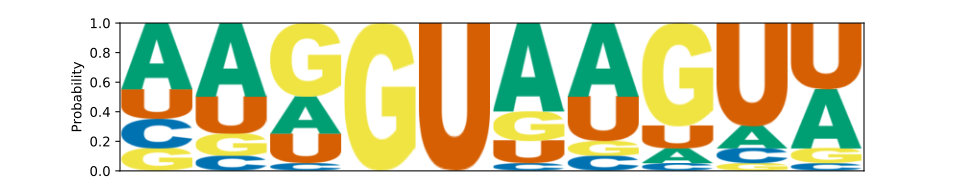

Data behind this chart, as committed beside it:
	A	C	G	U
0	0.45	0.2	0.15	0.2
1	0.5	0.1	0.15	0.25
2	0.25	0.05	0.5	0.2
3	0.0	0.0	1.0	0.0
4	0.0	0.0	0.0	1.0
5	0.6	0.05	0.2	0.15
6	0.5	0.1	0.1	0.3
7	0.1	0.05	0.7	0.15
8	0.15	0.1	0.05	0.7
9	0.4	0.05	0.1	0.45
